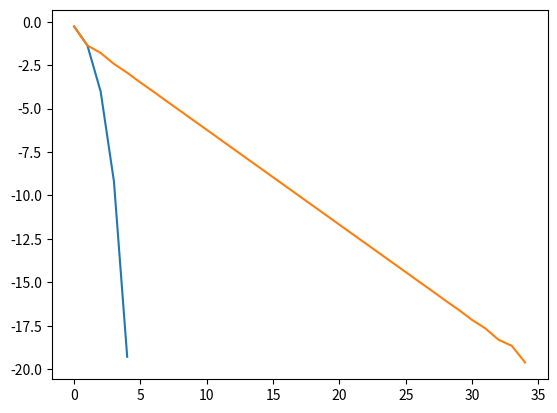

Source code (Python):
import numpy as np
import math
import time
from numpy.linalg import inv
from numpy.linalg import norm
import matplotlib.pyplot as plt;

def driver():

    x0 = np.array([1,-1])

    Nmax = 1000
    tol = 1e-10

    t = time.time()
    for j in range(20):
      [xstar,xlist,ier,its] =  Newton(x0,tol,Nmax);
    elapsed = time.time()-t;
    print(xstar);
    print(elapsed);
    err = np.sum((xlist-xstar)**2,axis=1);
    plt.plot(np.arange(its),np.log10(err[0:its]));
    plt.show();


    t = time.time()
    for j in range(20):
      [xstar,xlist,ier,its] =  LazyNewton(x0,tol,Nmax);
    elapsed = time.time()-t
    print(xstar);
    print(elapsed);
    err2 = np.sum((xlist-xstar)**2,axis=1);
    plt.plot(np.arange(its),np.log10(err2[0:its]));
    plt.show();


def evalF(x):

    F = np.zeros(2)

    F[0] = x[0]**2 + x[1]**2 - 4
    F[1] = np.exp(x[0]) + x[1] - 1
    return F

def evalJ(x):


    J = np.array([[2*x[0], 2*x[1]],
        [np.exp(x[0]), 1]])
    return J


def Newton(x0,tol,Nmax):

    ''' inputs: x0 = initial guess, tol = tolerance, Nmax = max its'''
    ''' Outputs: xstar= approx root, ier = error message, its = num its'''
    xlist = np.zeros((Nmax+1,len(x0)));
    xlist[0] = x0;

    for its in range(Nmax):
       J = evalJ(x0);
       F = evalF(x0);

       x1 = x0 - np.linalg.solve(J,F);
       xlist[its+1]=x1;

       if (norm(x1-x0) < tol*norm(x0)):
           xstar = x1
           ier =0
           return[xstar, xlist,ier, its];

       x0 = x1

    xstar = x1
    ier = 1
    return[xstar,xlist,ier,its];

def LazyNewton(x0,tol,Nmax):

    ''' Lazy Newton = use only the inverse of the Jacobian for initial guess'''
    ''' inputs: x0 = initial guess, tol = tolerance, Nmax = max its'''
    ''' Outputs: xstar= approx root, ier = error message, its = num its'''

    xlist = np.zeros((Nmax+1,len(x0)));
    xlist[0] = x0;

    J = evalJ(x0);
    for its in range(Nmax):

       F = evalF(x0)
       x1 = x0 - np.linalg.solve(J,F);
       xlist[its+1]=x1;

       if (norm(x1-x0) < tol*norm(x0)):
           xstar = x1
           ier =0
           return[xstar,xlist, ier,its];

       x0 = x1

    xstar = x1
    ier = 1
    return[xstar,xlist,ier,its];

if __name__ == '__main__':
    # run the drivers only if this is called from the command line
    driver();
